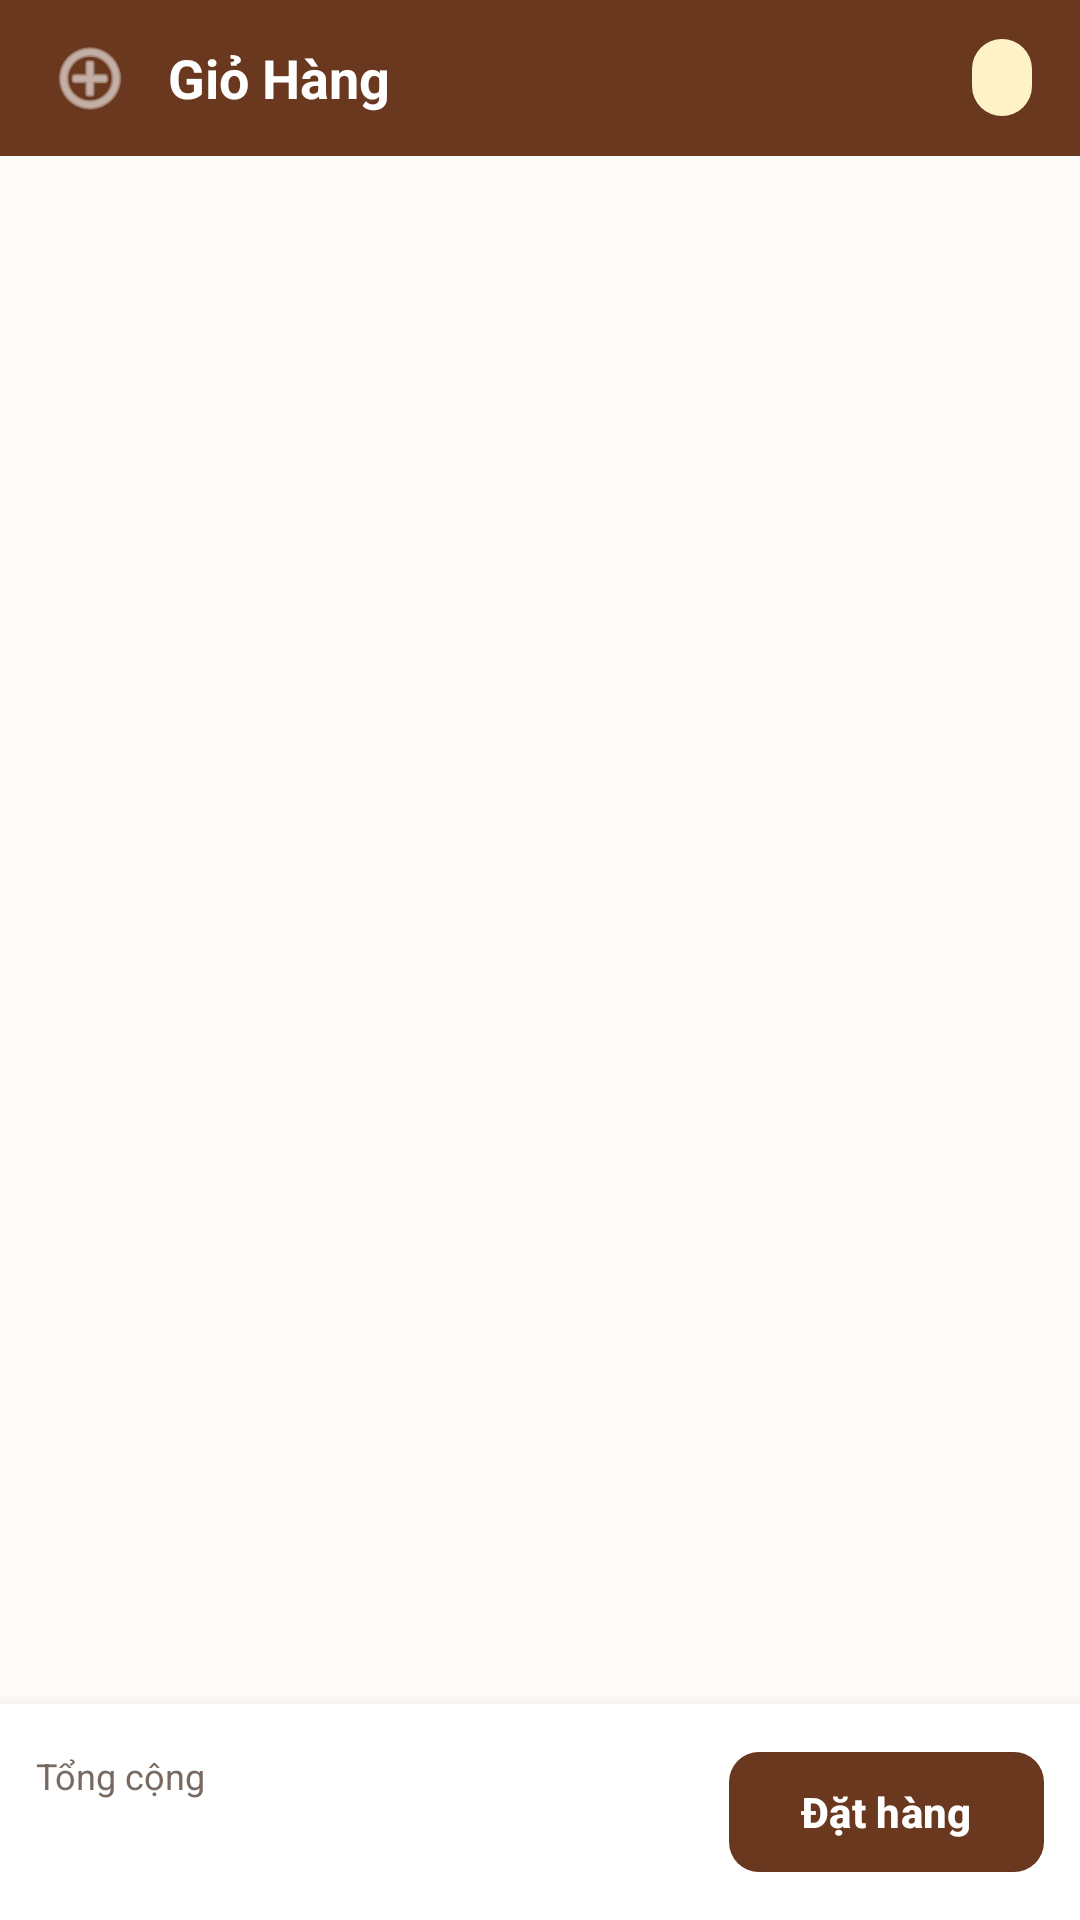

Layout XML and referenced resources for this Android screen:
<!-- AndroidManifest.xml: application theme Theme.TiemSachGiay -->
<!-- res/layout/fragment_gio_hang.xml -->
<?xml version="1.0" encoding="utf-8"?>
<LinearLayout xmlns:android="http://schemas.android.com/apk/res/android"
    xmlns:app="http://schemas.android.com/apk/res-auto"
    xmlns:tools="http://schemas.android.com/tools"
    android:layout_width="match_parent"
    android:layout_height="match_parent"
    android:background="@color/bg_paper"
    android:orientation="vertical">

    
    <LinearLayout
        android:layout_width="match_parent"
        android:layout_height="wrap_content"
        android:background="@color/primary_book"
        android:gravity="center_vertical"
        android:orientation="horizontal"
        android:paddingHorizontal="16dp"
        android:paddingVertical="12dp">

        <ImageView
            android:layout_width="28dp"
            android:layout_height="28dp"
            android:contentDescription="Giỏ hàng"
            android:src="@android:drawable/ic_menu_add"
            app:tint="@color/white" />

        <TextView
            android:layout_width="0dp"
            android:layout_height="wrap_content"
            android:layout_marginStart="12dp"
            android:layout_weight="1"
            android:text="Giỏ Hàng"
            android:textColor="@color/white"
            android:textSize="18sp"
            android:textStyle="bold" />

        
        <TextView
            android:id="@+id/tv_cart_header_count"
            android:layout_width="wrap_content"
            android:layout_height="wrap_content"
            android:background="@drawable/bg_category_badge"
            android:paddingHorizontal="10dp"
            android:paddingVertical="4dp"
            android:textColor="@color/accent_warm"
            android:textSize="13sp"
            android:textStyle="bold"
            tools:text="3 sản phẩm" />

    </LinearLayout>

    
    <LinearLayout
        android:id="@+id/layout_empty_cart"
        android:layout_width="match_parent"
        android:layout_height="0dp"
        android:layout_weight="1"
        android:gravity="center"
        android:orientation="vertical"
        android:padding="32dp"
        android:visibility="gone">

        <ImageView
            android:layout_width="80dp"
            android:layout_height="80dp"
            android:contentDescription="Giỏ trống"
            android:src="@drawable/ic_book_placeholder"
            app:tint="@color/text_hint" />

        <TextView
            android:layout_width="wrap_content"
            android:layout_height="wrap_content"
            android:layout_marginTop="16dp"
            android:text="Giỏ hàng trống"
            android:textColor="@color/text_secondary"
            android:textSize="16sp"
            android:textStyle="bold" />

        <TextView
            android:layout_width="wrap_content"
            android:layout_height="wrap_content"
            android:layout_marginTop="6dp"
            android:gravity="center"
            android:text="Hãy chọn sách yêu thích\nvà thêm vào giỏ hàng!"
            android:textColor="@color/text_hint"
            android:textSize="13sp" />

    </LinearLayout>

    
    <androidx.recyclerview.widget.RecyclerView
        android:id="@+id/rv_gio_hang"
        android:layout_width="match_parent"
        android:layout_height="0dp"
        android:layout_weight="1"
        android:clipToPadding="false"
        android:paddingBottom="8dp" />

    
    <LinearLayout
        android:id="@+id/layout_checkout_bar"
        android:layout_width="match_parent"
        android:layout_height="wrap_content"
        android:background="@color/white"
        android:elevation="8dp"
        android:gravity="center_vertical"
        android:orientation="horizontal"
        android:padding="12dp">

        <LinearLayout
            android:layout_width="0dp"
            android:layout_height="wrap_content"
            android:layout_weight="1"
            android:orientation="vertical">

            <TextView
                android:layout_width="wrap_content"
                android:layout_height="wrap_content"
                android:text="Tổng cộng"
                android:textColor="@color/text_secondary"
                android:textSize="12sp" />

            <TextView
                android:id="@+id/tv_tong_tien"
                android:layout_width="wrap_content"
                android:layout_height="wrap_content"
                android:textColor="@color/primary_book"
                android:textSize="18sp"
                android:textStyle="bold"
                tools:text="235.000 ₫" />

        </LinearLayout>

        <com.google.android.material.button.MaterialButton
            android:id="@+id/btn_dat_hang"
            style="@style/Widget.Material3.Button"
            android:layout_width="wrap_content"
            android:layout_height="wrap_content"
            android:paddingHorizontal="24dp"
            android:text="Đặt hàng"
            android:textColor="@color/white"
            android:textStyle="bold"
            app:backgroundTint="@color/primary_book"
            app:cornerRadius="10dp" />

    </LinearLayout>

</LinearLayout>
<!-- resources referenced by this layout -->
<resources>
  <color name="accent_warm">#D97706</color>
  <color name="bg_paper">#FDFBF7</color>
  <color name="primary_book">#6A381F</color>
  <color name="text_hint">#A0948B</color>
  <color name="text_secondary">#786A60</color>
  <color name="white">#FFFFFFFF</color>
  <!-- drawable bg_category_badge (drawable) -->
  <?xml version="1.0" encoding="utf-8"?>
  <shape xmlns:android="http://schemas.android.com/apk/res/android"
      android:shape="rectangle">
      <solid android:color="@color/accent_warm_light" />
      <corners android:radius="12dp" />
  </shape>
  <!-- drawable ic_book_placeholder (drawable) -->
  <vector xmlns:android="http://schemas.android.com/apk/res/android"
      android:width="24dp"
      android:height="24dp"
      android:viewportWidth="24"
      android:viewportHeight="24">
    <path
        android:fillColor="#FF000000"
        android:pathData="M18,2H6C4.9,2 4,2.9 4,4v16c0,1.1 0.9,2 2,2h12c1.1,0 2,-0.9 2,-2V4C20,2.9 19.1,2 18,2zM6,4h5v8l-2.5,-1.5L6,12V4z"/>
  </vector>
  <style name="Theme.TiemSachGiay" parent="Base.Theme.TiemSachGiay" />
  <color name="accent_warm_light">#FEF3C7</color>
  <style name="Base.Theme.TiemSachGiay" parent="Theme.Material3.DayNight.NoActionBar">
          
          
      </style>
</resources>
